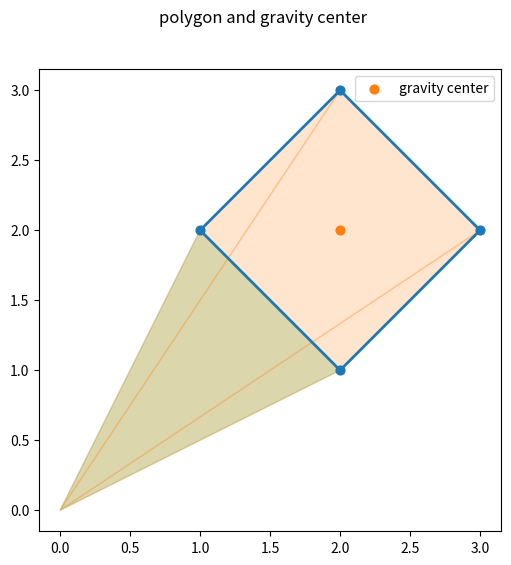

Here is the Python script that generated this plot:
# [redacted]
# -----------------------------------------------------------------------------
print('\n*** calculation of polygon using outer product: drawing figure ***')
print('# -----------------------------------------------------------------------------')

# -----------------------------------------------------------------------------
print('\n## --- section__: importing item from module ---')
from numpy import sqrt

# -----------------------------------------------------------------------------
print('\n## --- section_a: setting points ---')
points = ((2,1), (3,2), (2,3), (1,2))  # using 'tuple' of two dimension
# points = ((+3,-2), (+2,0), (+3, +2), (-3, +2), (-2, 0), (-3, -2))  # using 'tuple' of two dimension
print(f'Points: points = {points}')

# -----------------------------------------------------------------------------
print("\n## --- section_b: calculating sides ---")
sides = []
for i in range(len(points)):
    side = sqrt((points[i][0]-points[i-1][0])**2 + (points[i][1]-points[i-1][1])**2)
    sides.append(side)
print(f'Side length: sides = {sides}')
print(f'Circumference: ss = {sum(sides):g}')

# -----------------------------------------------------------------------------
print("\n## --- section_c: calculating area ---")
area, prd = 0, []
for i in range(len(points)):
    prd.append((points[i-1][0]*points[i][1] - points[i-1][1]*points[i][0]) / 2)
    area += prd[-1]
print(f'Area: area = {abs(area):g}')

# -----------------------------------------------------------------------------
print("\n## --- section_d: calculating gravity center ---")
point_gg_xx, point_gg_yy = 0, 0
for (i, point) in enumerate(points):
    point_gg_xx += point[0]; point_gg_yy += point[1]
point_gg_xx /= len(points); point_gg_yy /= len(points)
print(f'Gravity center: (xx,yy) = ({point_gg_xx:g}, {point_gg_yy:g})')

# -----------------------------------------------------------------------------
print("\n## --- section_e: drawing polygon ---")
from matplotlib import (pyplot as plt, patches as pat)

fig, ax = plt.subplots(figsize=(6., 6.))
fig.suptitle('polygon and gravity center')
points_xx, points_yy = [], []
for ipoints in points:
    points_xx.append(ipoints[0]); points_yy.append(ipoints[1])

for i in range(len(points)):
    if prd[i] >= 0: clr = 'C1'
    else: clr = 'C2'
    xy = ((0,0),(points_xx[i],points_yy[i]),(points_xx[i-1],points_yy[i-1]))
    ptc = pat.Polygon(xy=xy, closed=True,
        linestyle='-', linewidth=1., edgecolor=clr, fill=True, facecolor=clr, alpha=0.2)
    ax.add_patch(ptc)

ax.scatter(tuple(points_xx), tuple(points_yy),
    marker='o', s=40, color='C0', edgecolor='C0')
points_xx.append(points[0][0]); points_yy.append(points[0][1])
ax.plot(tuple(points_xx), tuple(points_yy),
    linestyle='-', linewidth=2, color='C0')

ax.scatter(point_gg_xx, point_gg_yy,
    marker='o', s=40, color='C1', edgecolor='C1', label='gravity center')

ax.set_aspect('equal')
ax.legend()
fig.savefig('gm_c01_e_polygon_product_fig.png')
plt.show()

# =============================================================================
# terminal log / terminal log / terminal log /
'''
*** calculation of polygon using outer product ***
# -----------------------------------------------------------------------------
## --- section__: importing item from module ---

## --- section_a: setting points ---
Points: points = ((2, 1), (3, 2), (2, 3), (1, 2))

## --- section_b: calculating sides using Pythagoras' theorem ---
Side length: sides = [1.4142135623730951, 1.4142135623730951, 1.4142135623730951, 1.4142135623730951]
Circumference: ss = 5.65685

## --- section_c: calculating total area enclosed: outer product ---
Area: area = 2

## --- section_d: calculating gravity center ---
Gravity center: (xx,yy) = (2, 2)

## --- section_e: drawing polygon ---
'''

